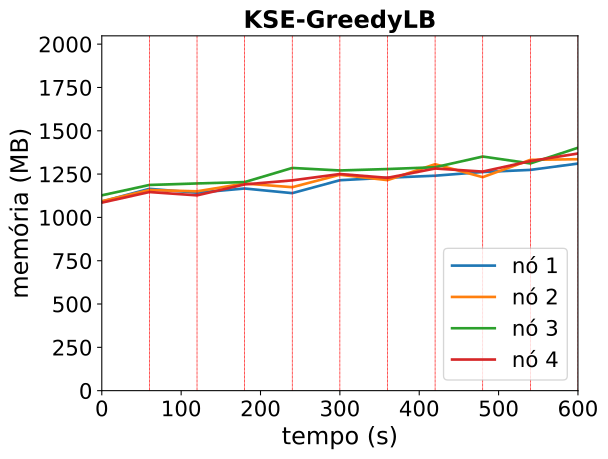

The table this chart was drawn from, first rows:
timestamp, ppgcc-m02_pod_amount, ppgcc-m02_memory, ppgcc-m02_cpu, ppgcc-m03_pod_amount, ppgcc-m03_memory, ppgcc-m03_cpu, ppgcc-m04_pod_amount, ppgcc-m04_memory, ppgcc-m04_cpu, ppgcc-m05_pod_amount, ppgcc-m05_memory, ppgcc-m05_cpu
0, 5, 1117472, 105312508, 5, 1119692, 101024841, 5, 1154480, 122049425, 5, 1111292, 102313287
60, 5, 1192844, 195355257, 5, 1185824, 185575210, 5, 1215728, 200670318, 5, 1173860, 183524399
120, 5, 1169876, 319306273, 5, 1178168, 328742373, 5, 1224704, 398731436, 5, 1154324, 330810112
180, 5, 1194824, 441832528, 4, 1224104, 371180500, 5, 1232756, 417933114, 6, 1219136, 461969265
240, 5, 1167368, 488380899, 5, 1202576, 538693649, 5, 1316312, 548676218, 5, 1242896, 466989719
300, 4, 1243796, 480531773, 5, 1276100, 560935918, 5, 1301396, 611136913, 6, 1280516, 525631348
360, 6, 1258448, 669316984, 4, 1244288, 709364972, 4, 1309844, 701410688, 6, 1257944, 568236519
420, 4, 1270460, 650995393, 6, 1338404, 789519178, 4, 1320404, 726042760, 6, 1312988, 627867560
480, 6, 1292240, 731611939, 5, 1261844, 756937932, 5, 1383764, 918302425, 4, 1294772, 735508378
540, 5, 1304780, 726113747, 5, 1364144, 810815604, 4, 1342976, 902493295, 6, 1356856, 883336814
600, 5, 1342268, 785952113, 5, 1367924, 808093307, 5, 1435640, 1015813487, 5, 1401736, 885230851
